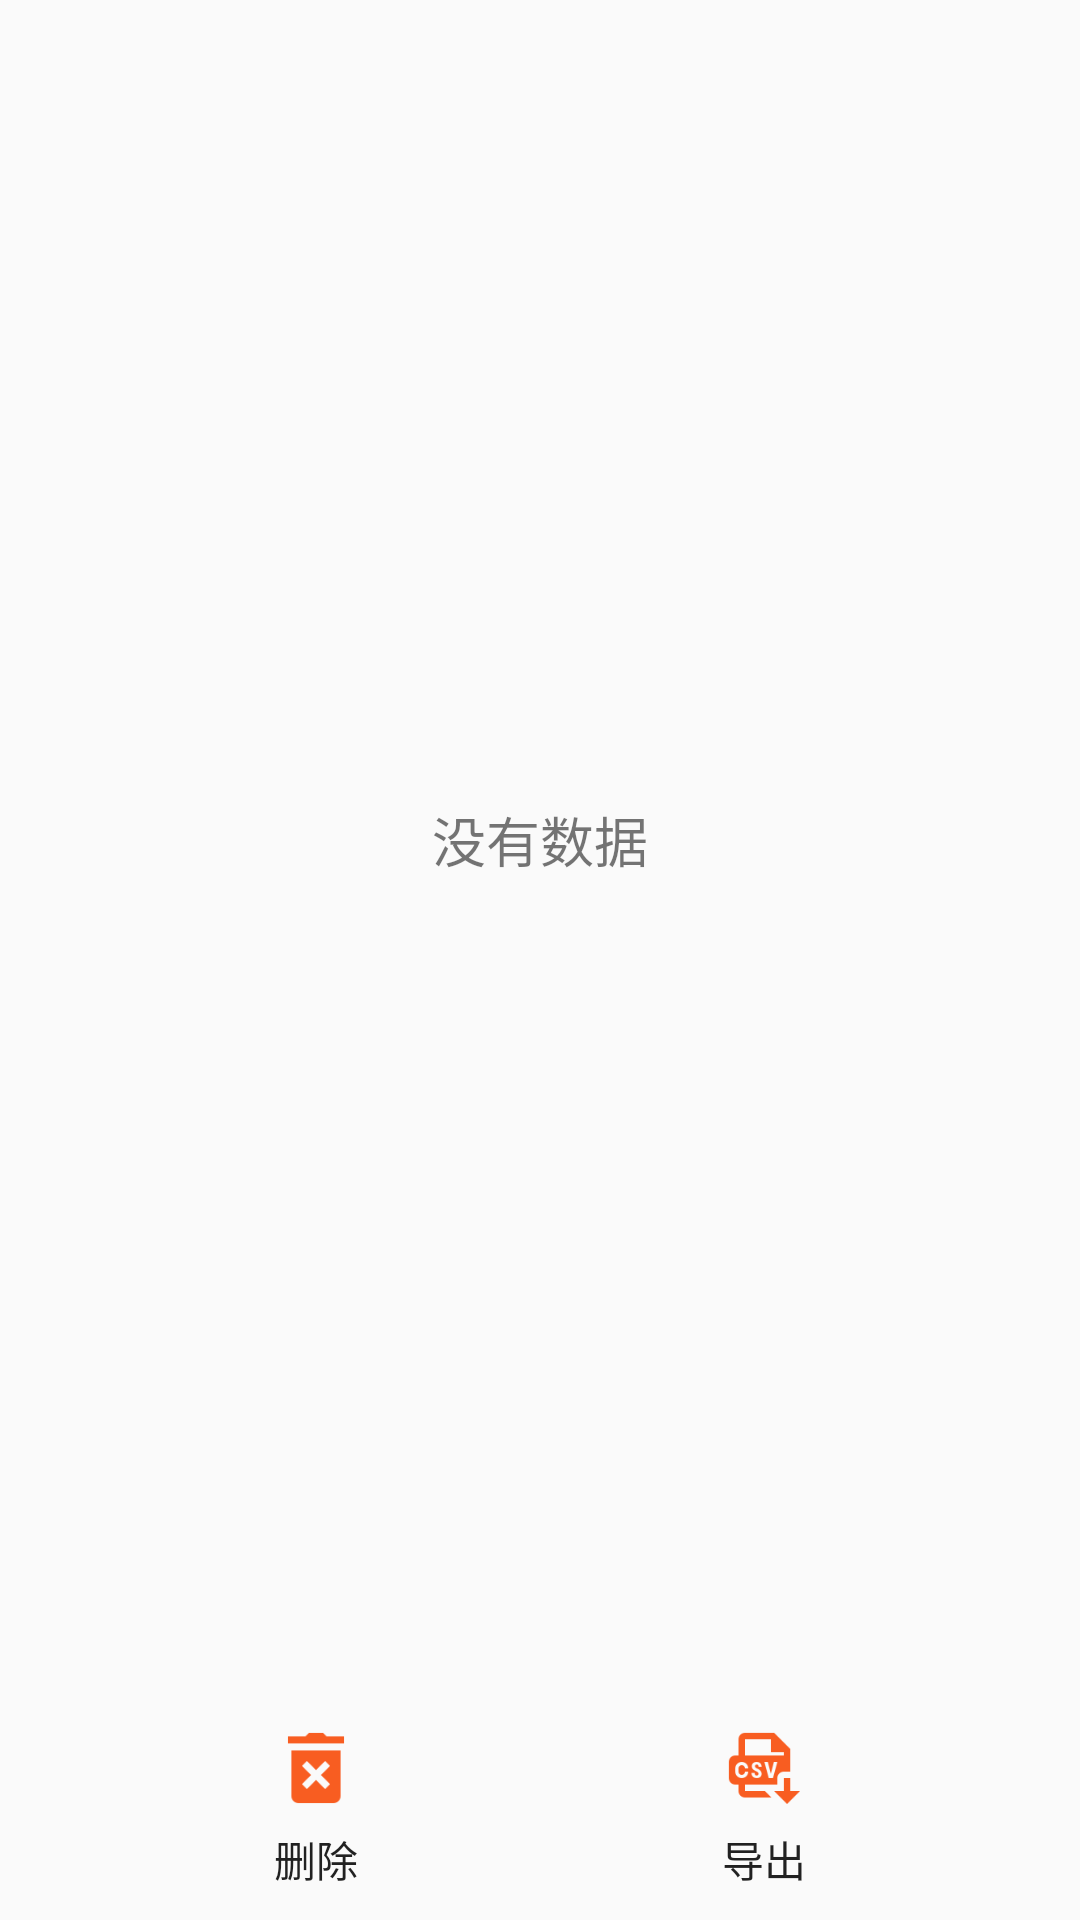

Android layout source for this screen:
<!-- AndroidManifest.xml: application theme AppTheme -->
<!-- res/layout/fragment_barcode_error_list.xml -->
<?xml version="1.0" encoding="utf-8"?>
<layout xmlns:android="http://schemas.android.com/apk/res/android"
    xmlns:app="http://schemas.android.com/apk/res-auto"
    xmlns:tools="http://schemas.android.com/tools">

    <data>

        <variable
            name="viewModel"
            type="com.powerdata.barcode.viewModel.BarcodeErrorListViewModel" />
    </data>

    <androidx.constraintlayout.widget.ConstraintLayout
        android:layout_width="match_parent"
        android:layout_height="match_parent"
        tools:context=".ui.fragment.BarcodeErrorListFragment">

        <androidx.recyclerview.widget.RecyclerView
            android:id="@+id/recycler_view"
            android:layout_width="0dp"
            android:layout_height="0dp"
            android:layout_marginBottom="8dp"
            android:scrollbars="vertical"
            app:layout_constraintBottom_toTopOf="@+id/delete_button"
            app:layout_constraintEnd_toEndOf="parent"
            app:layout_constraintStart_toStartOf="parent"
            app:layout_constraintTop_toTopOf="parent" />

        <Button
            android:id="@+id/delete_button"
            style="@style/AppTheme.Button.Image"
            android:layout_width="wrap_content"
            android:layout_height="wrap_content"
            android:drawableTop="@drawable/ic_action_delete"
            android:text="@string/text_delete"
            app:layout_constraintBottom_toBottomOf="parent"
            app:layout_constraintEnd_toStartOf="@+id/export_button"
            app:layout_constraintStart_toStartOf="parent" />

        <Button
            android:id="@+id/export_button"
            style="@style/AppTheme.Button.Image"
            android:layout_width="wrap_content"
            android:layout_height="wrap_content"
            android:drawableTop="@drawable/ic_action_export"
            android:text="@string/text_export"
            app:layout_constraintBottom_toBottomOf="@+id/delete_button"
            app:layout_constraintEnd_toEndOf="parent"
            app:layout_constraintStart_toEndOf="@+id/delete_button"
            app:layout_constraintTop_toTopOf="@+id/delete_button" />

        <TextView
            android:id="@+id/no_data_text_view"
            android:layout_width="wrap_content"
            android:layout_height="wrap_content"
            android:text="@string/text_no_data"
            android:textSize="18sp"
            app:layout_constraintBottom_toBottomOf="@+id/recycler_view"
            app:layout_constraintEnd_toEndOf="parent"
            app:layout_constraintStart_toStartOf="@+id/recycler_view"
            app:layout_constraintTop_toTopOf="@+id/recycler_view" />

    </androidx.constraintlayout.widget.ConstraintLayout>
</layout>
<!-- resources referenced by this layout -->
<resources>
  <!-- drawable ic_action_delete: png bitmap (drawable-hdpi, 1074 bytes) -->
  <!-- drawable ic_action_export: png bitmap (drawable-hdpi, 1464 bytes) -->
  <string name="text_delete">删除</string>
  <string name="text_export">导出</string>
  <string name="text_no_data">没有数据</string>
  <style name="AppTheme.Button.Image" parent="@style/Widget.AppCompat.Button.Borderless">
          <item name="android:drawablePadding">8dp</item>
      </style>
  <style name="AppTheme" parent="Theme.AppCompat.Light.NoActionBar">
          <item name="colorPrimary">@color/orange</item>
          <item name="colorPrimaryDark">@color/orange</item>
          <item name="colorAccent">@color/orange</item>
      </style>
  <color name="orange">#f85d21</color>
</resources>
